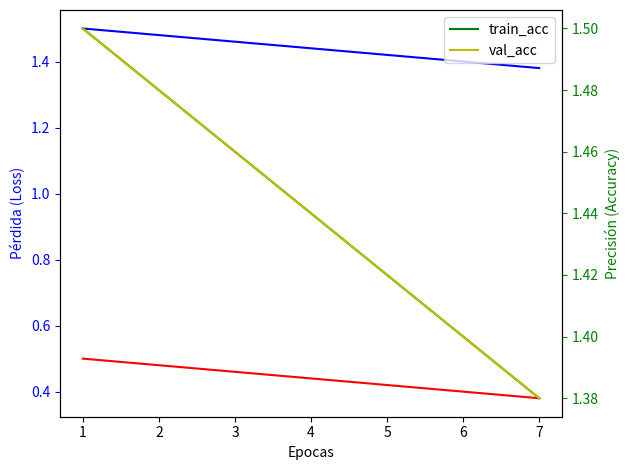

The matplotlib source for this figure:
import matplotlib.pyplot as plt

# Datos de la gráfica
epocas = range(1, 8)
train_loss = [1.5, 1.48, 1.46, 1.44, 1.42, 1.4, 1.38]

val_loss = [0.5, 0.48, 0.46, 0.44, 0.42, 0.4,0.38]

train_acc = [1.5, 1.48, 1.46, 1.44, 1.42, 1.4, 1.38]

val_acc = [1.5, 1.48, 1.46, 1.44, 1.42, 1.4, 1.38]


# Crear figura y ejes
fig, ax1 = plt.subplots()

# Gráfica de pérdida (loss)
ax1.plot(epocas, train_loss, 'b-', label='train_loss')
ax1.plot(epocas, val_loss, 'r-', label='val_loss')
ax1.set_xlabel('Epocas')
ax1.set_ylabel('Pérdida (Loss)', color='b')
ax1.tick_params('y', colors='b')

# Gráfica de precisión (accuracy)
ax2 = ax1.twinx()
ax2.plot(epocas, train_acc, 'g-', label='train_acc')
ax2.plot(epocas, val_acc, 'y-', label='val_acc')
ax2.set_ylabel('Precisión (Accuracy)', color='g')
ax2.tick_params('y', colors='g')

# Legend
fig.tight_layout()
plt.legend(loc='upper right')

# Mostrar gráfica
plt.show()